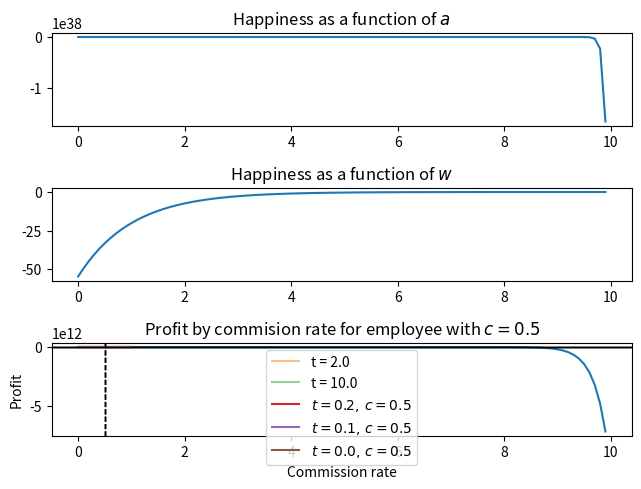

Source code (Python):
import matplotlib.pyplot as plt
import numpy as np


plt.subplot(311, title='Happiness as a function of $a$')
w=10; c=1; a=np.arange(0,10,.1)
U = -np.exp(-(w - c*a**2))
plt.plot(a, U)
    

# this part is only ploting the function shape based on different parameters


plt.subplot(312, title='Happiness as a function of $w$')
w=np.arange(0,10,.1); c=1; a=2
U = -np.exp(-(w - c*a**2))
plt.plot(w, U)



plt.subplot(313, title='Happiness as a function of $c$')
w=10; c=np.arange(0,10,.1); a=2
U = -np.exp(-(w - c*a**2))
plt.plot(c, U)

plt.tight_layout()
plt.show()

def optimize_work(t=2, c=0.5):
    '''For a given value of t and c, searches the space from s = 0% to s = 100%,
    plotting the level of work the employee will choose to maximize his happiness'''
    out = []
    for s in np.arange(0,1,.01):       # Search s-space
        a = np.arange(0,10,.01)        # Worker tries every level of work-ethic
        w = (t + s * a).clip(0)        # Worker sees how much he makes for that amount of work
                                       # Note: clip(0) ensures that pay is non-negative
        U = -np.exp(-(w - c * a**2))   # Worker weighs work against income to evaluate happiness
        idx = np.argmax(U)             # Worker picks work-ethic that maximizes happiness 
        out.append((s, a[idx], U[idx], w[idx]))
    s,a,U,w = zip(*out)
    plt.plot(s, a, label='t = {}'.format(t), alpha=.5)
    plt.legend(loc='best'); plt.xlabel('Commission rate'); plt.ylabel('Work')
    
optimize_work(t=2.0);
optimize_work(t=10.0);
plt.title('Work by commision rate for employee with $c=0.5$');
plt.show()




def optimize_profit(t=0, c=0.5, plot=True):
    '''For a given value of t and c, searches the space from s = 0% to s = 100%,
    plots the profit that the firm will generate based on predicted employee behavior'''
    out = []
    for s in np.arange(0,1,.01):       # Search s-space
        a = np.arange(0,10,.01)        # Worker tries every level of work-ethic
        w = (t + s * a).clip(0)        # Worker sees how much he makes for that amount of work
                                       # Note: clip(0) ensures that pay is non-negative
        U = -np.exp(-(w - c * a**2))   # Worker weighs work against income to evaluate happiness
        idx = np.argmax(U)             # Worker picks work-ethic that maximizes happiness 
        out.append((s, a[idx], U[idx], w[idx]))
    s,a,U,w = zip(*out)
    profit = np.array(a) - np.array(w) # Firm calculates profit across s-space acocunting for worker behavior
    if plot:
        plt.plot(s, profit, label='$t = {},\, c = {}$'.format(t, c))
        plt.legend(loc='best'); plt.xlabel('Commission rate'); plt.ylabel('Profit')
    optimized_rate = s[np.argmax(profit)]
    plt.axvline(optimized_rate, ls='--', lw=1, color='black', )
    plt.axhline(0, lw=1, color='black')
    return optimized_rate
    
optimize_profit(.2)
optimize_profit(.1)
optimize_profit(0.)
plt.title('Profit by commision rate for employee with $c=0.5$');
plt.show()



